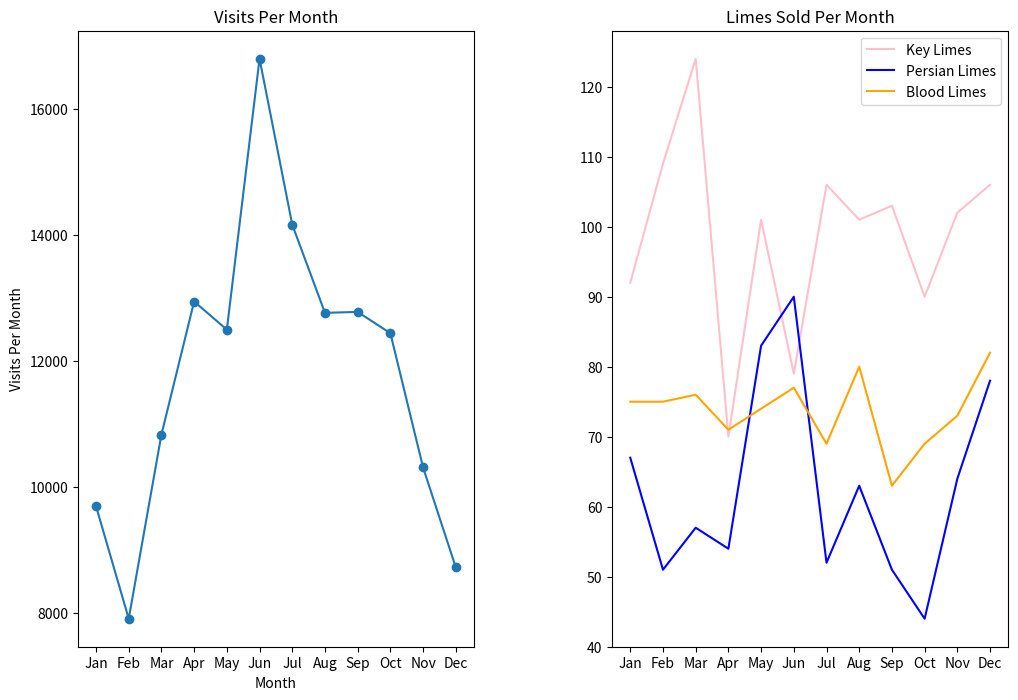

Here is the Python script that generated this plot:
# import codecademylib
from matplotlib import pyplot as plt

months = ["Jan", "Feb", "Mar", "Apr", "May", "Jun", "Jul", "Aug", "Sep", "Oct", "Nov", "Dec"]

visits_per_month = [9695, 7909, 10831, 12942, 12495, 16794, 14161, 12762, 12777, 12439, 10309, 8724]

# numbers of limes of different species sold each month
key_limes_per_month = [92.0, 109.0, 124.0, 70.0, 101.0, 79.0, 106.0, 101.0, 103.0, 90.0, 102.0, 106.0]
persian_limes_per_month = [67.0, 51.0, 57.0, 54.0, 83.0, 90.0, 52.0, 63.0, 51.0, 44.0, 64.0, 78.0]
blood_limes_per_month = [75.0, 75.0, 76.0, 71.0, 74.0, 77.0, 69.0, 80.0, 63.0, 69.0, 73.0, 82.0]

# create your figure here

plt.figure(figsize=(12,8))

# left subplot

ax1 = plt.subplot(1,2,1)
x_values = range(len(months))
plt.plot(x_values, visits_per_month, marker = "o")
plt.xlabel("Month")
plt.ylabel("Visits Per Month")
ax1.set_xticks(x_values)
ax1.set_xticklabels(months)
plt.title("Visits Per Month")

# right subplot

ax2 = plt.subplot(1,2,2)
plt.plot(x_values, key_limes_per_month, color = 'pink')
plt.plot(x_values, persian_limes_per_month, color = 'blue')
plt.plot(x_values, blood_limes_per_month, color = 'orange')
plt.legend(["Key Limes", "Persian Limes", "Blood Limes"])
ax2.set_xticks(x_values)
ax2.set_xticklabels(months)
plt.title("Limes Sold Per Month")

plt.subplots_adjust(wspace=0.35)
plt.savefig('sublime_lime.png')

plt.show()